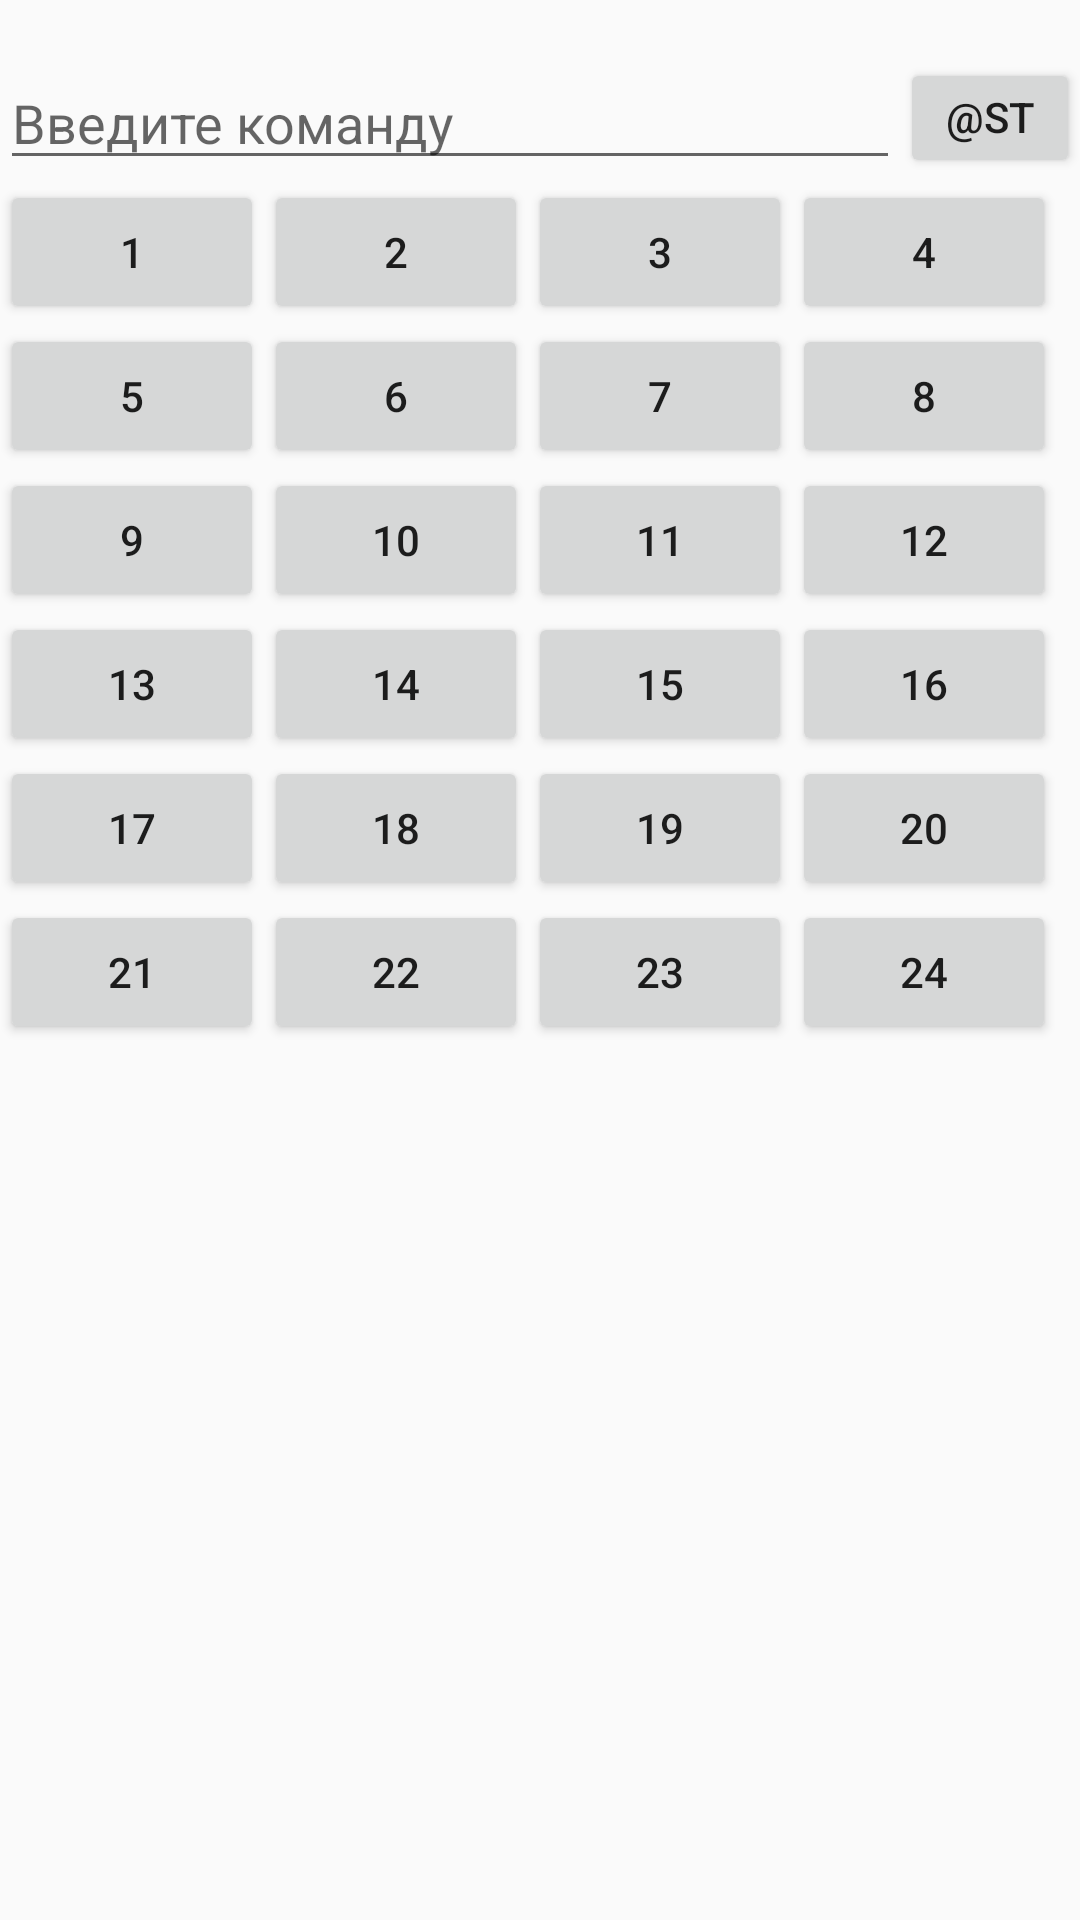

Layout XML and referenced resources for this Android screen:
<!-- AndroidManifest.xml: application theme Theme.TestOneApp -->
<!-- res/layout/edit_macros.xml -->
<?xml version="1.0" encoding="utf-8"?>

<LinearLayout xmlns:android="http://schemas.android.com/apk/res/android"
    xmlns:tools="http://schemas.android.com/tools"
    android:orientation="vertical"
    android:layout_width="match_parent"
    android:layout_height="match_parent"
    tools:context=".EditMacros">

    <LinearLayout
        android:layout_height="wrap_content"
        android:layout_width="wrap_content">

        <EditText
            android:id="@+id/edit_content"
            android:layout_height="40dp"
            android:layout_width="300dp"
            android:hint="Введите команду"
            android:layout_marginTop="20dp"
            />


        <Button
            android:id="@+id/btn_save"
            android:layout_width="wrap_content"
            android:layout_height="40dp"
            android:layout_toEndOf="@id/edit_content"
            android:layout_marginTop="15dp"
            android:text="@string/save"
            />

    </LinearLayout>

    <GridLayout
        android:layout_width="match_parent"
        android:layout_height="match_parent"
        android:columnCount="4">

        <Button android:id="@+id/btn1" android:text="1"/>
        <Button android:id="@+id/btn2" android:text="2"/>
        <Button android:id="@+id/btn3" android:text="3"/>
        <Button android:id="@+id/btn4" android:text="4"/>
        <Button android:id="@+id/btn5" android:text="5"/>
        <Button android:id="@+id/btn6" android:text="6"/>
        <Button android:id="@+id/btn7" android:text="7"/>
        <Button android:id="@+id/btn8" android:text="8"/>
        <Button android:id="@+id/btn9" android:text="9"/>
        <Button android:id="@+id/btn10" android:text="10"/>
        <Button android:id="@+id/btn11" android:text="11"/>
        <Button android:id="@+id/btn12" android:text="12"/>
        <Button android:id="@+id/btn13" android:text="13"/>
        <Button android:id="@+id/btn14" android:text="14"/>
        <Button android:id="@+id/btn15" android:text="15"/>
        <Button android:id="@+id/btn16" android:text="16"/>
        <Button android:id="@+id/btn17" android:text="17"/>
        <Button android:id="@+id/btn18" android:text="18"/>
        <Button android:id="@+id/btn19" android:text="19"/>
        <Button android:id="@+id/btn20" android:text="20"/>
        <Button android:id="@+id/btn21" android:text="21"/>
        <Button android:id="@+id/btn22" android:text="22"/>
        <Button android:id="@+id/btn23" android:text="23"/>
        <Button android:id="@+id/btn24" android:text="24"/>


    </GridLayout>

</LinearLayout>
<!-- resources referenced by this layout -->
<resources>
  <style name="Theme.TestOneApp" parent="android:Theme.Material.Light.NoActionBar" />
</resources>
